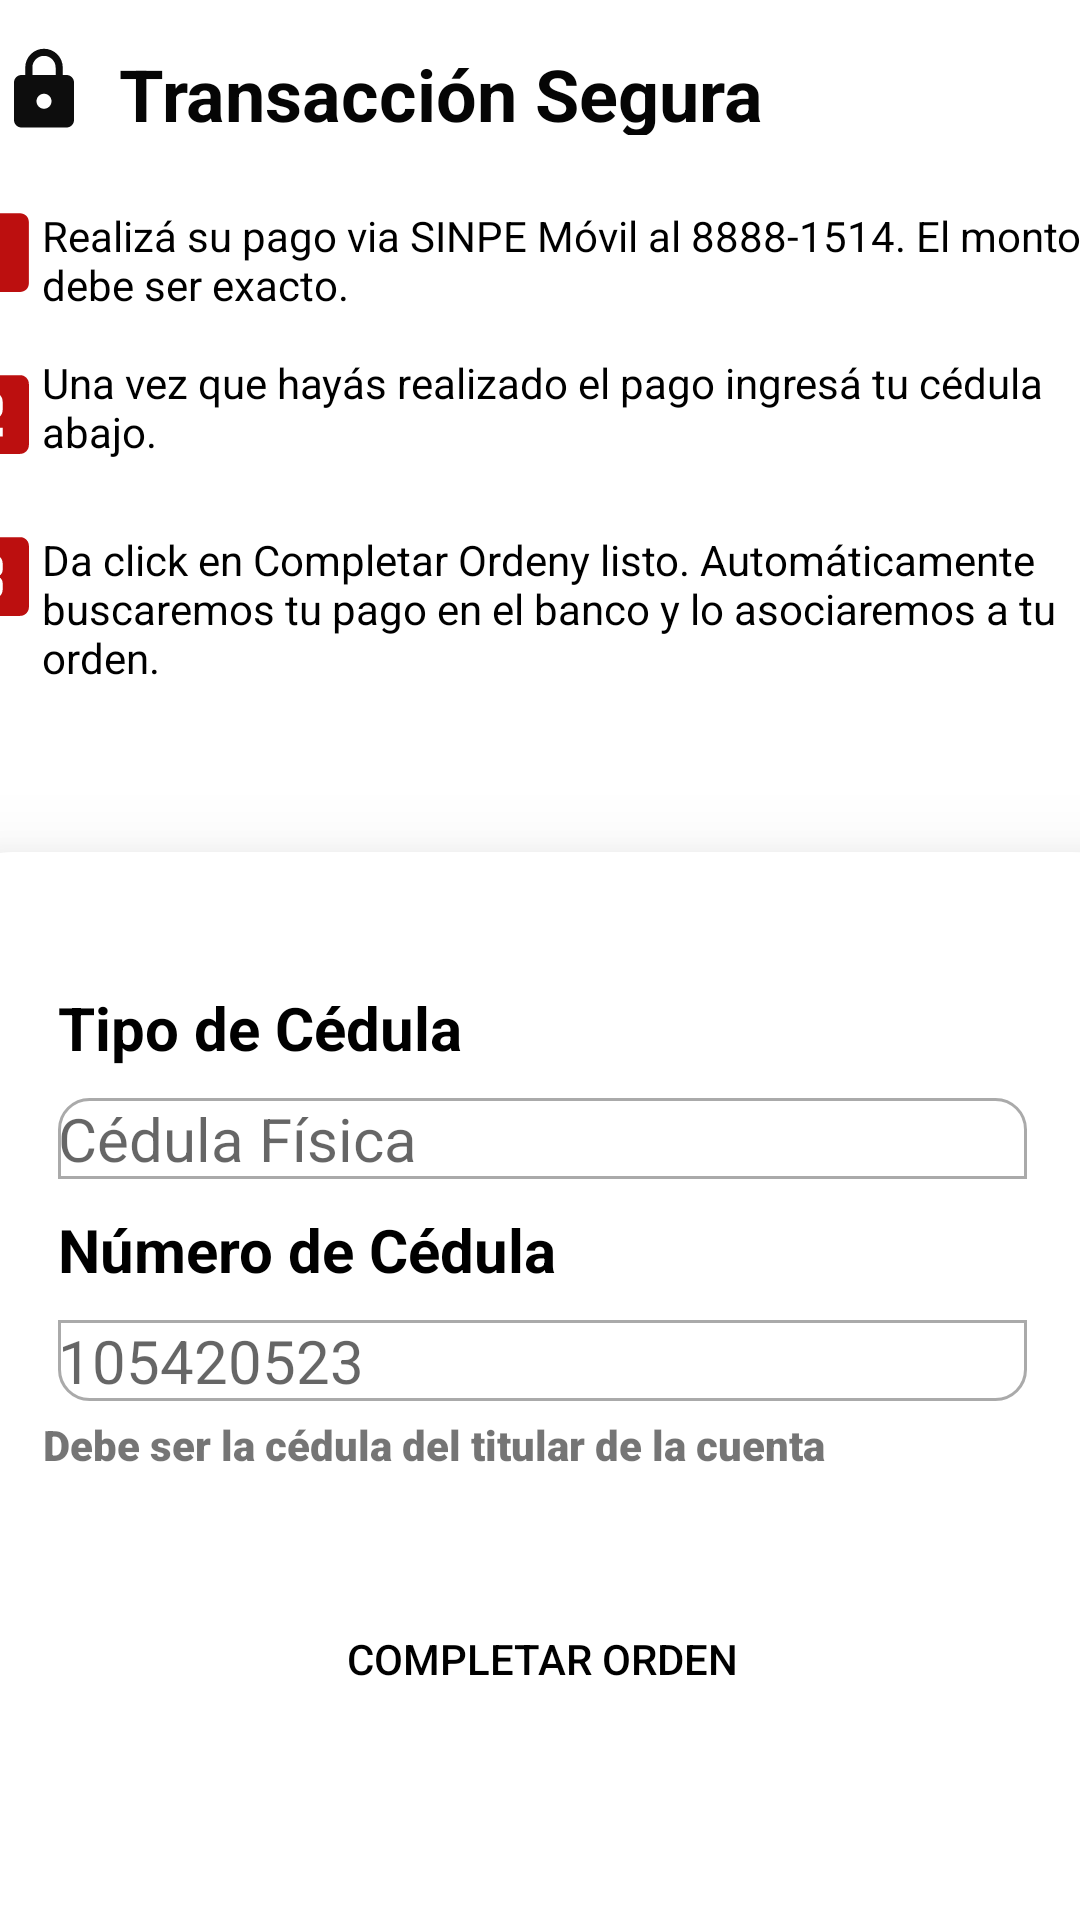

This screen was rendered from an Android layout file. Write that file and the resources it references.
<!-- AndroidManifest.xml: application theme Theme.RestBambu -->
<!-- res/layout/fragment_pagar_sinpe.xml -->
<?xml version="1.0" encoding="utf-8"?>
<androidx.constraintlayout.widget.ConstraintLayout xmlns:android="http://schemas.android.com/apk/res/android"
    xmlns:tools="http://schemas.android.com/tools"
    android:layout_width="match_parent"
    android:layout_height="match_parent"
    xmlns:app="http://schemas.android.com/apk/res-auto"
    tools:context=".PagarSinpeFragment">


    <LinearLayout
        android:id="@+id/linearLayout4"
        android:layout_width="408dp"
        android:layout_height="60dp"
        android:orientation="horizontal"
        android:padding="10dp"
        app:layout_constraintEnd_toEndOf="parent"
        app:layout_constraintHorizontal_bias="0.333"
        app:layout_constraintStart_toStartOf="parent"
        tools:layout_editor_absoluteY="56dp">

        <ImageView
            android:id="@+id/imageView14"
            android:layout_width="30dp"
            android:layout_height="30dp"
            android:layout_margin="5dp"
            android:layout_marginTop="10dp"
            android:backgroundTint="#050505"
            android:src="@drawable/ic_lockb" />

        <TextView
            android:id="@+id/textView6"
            android:layout_width="wrap_content"
            android:layout_height="wrap_content"
            android:layout_margin="5dp"
            android:layout_weight="1"
            android:text="@string/msg_transacción"
            android:textColor="#050505"
            android:textSize="24sp"
            android:textStyle="bold" />
    </LinearLayout>

    <LinearLayout
        android:id="@+id/linearLayout10"
        android:layout_width="403dp"
        android:layout_height="54dp"
        android:layout_marginTop="4dp"
        app:layout_constraintEnd_toEndOf="parent"
        app:layout_constraintStart_toStartOf="parent"
        app:layout_constraintTop_toBottomOf="@+id/linearLayout4">

        <ImageView
            android:id="@+id/imageView13"
            android:layout_width="40dp"
            android:layout_height="40dp"
            android:layout_weight="1"
            app:srcCompat="@drawable/ic_one" />

        <TextView
            android:id="@+id/textView16"
            android:layout_width="373dp"
            android:layout_height="46dp"
            android:layout_marginTop="5dp"
            android:layout_weight="1"
            android:text="@string/msg_realiza"
            android:textAlignment="textStart"
            android:textAllCaps="false"
            android:textColor="@color/black"
            android:textSize="14sp"
            android:textStyle="normal" />

    </LinearLayout>

    <LinearLayout
        android:id="@+id/linearLayout16"
        android:layout_width="403dp"
        android:layout_height="54dp"
        app:layout_constraintEnd_toEndOf="parent"
        app:layout_constraintStart_toStartOf="parent"
        app:layout_constraintTop_toBottomOf="@+id/linearLayout10">

        <ImageView
            android:id="@+id/imageView3"
            android:layout_width="40dp"
            android:layout_height="40dp"
            android:layout_weight="1"
            app:srcCompat="@drawable/ic_two" />

        <TextView
            android:id="@+id/textView17"
            android:layout_width="373dp"
            android:layout_height="46dp"
            android:layout_weight="1"
            android:text="@string/msg_ingresaC"
            android:textAlignment="textStart"
            android:textAllCaps="false"
            android:textColor="@color/black"
            android:textSize="14sp"
            android:textStyle="normal" />

    </LinearLayout>

    <LinearLayout
        android:id="@+id/linearLayout17"
        android:layout_width="403dp"
        android:layout_height="64dp"
        app:layout_constraintEnd_toEndOf="parent"
        app:layout_constraintStart_toStartOf="parent"
        app:layout_constraintTop_toBottomOf="@+id/linearLayout16">

        <ImageView
            android:id="@+id/imageView2"
            android:layout_width="40dp"
            android:layout_height="40dp"
            android:layout_weight="1"
            app:srcCompat="@drawable/ic_three" />

        <TextView
            android:id="@+id/textView5"
            android:layout_width="373dp"
            android:layout_height="56dp"
            android:layout_marginTop="5dp"
            android:layout_weight="1"
            android:text="@string/msg_completarO"
            android:textAlignment="textStart"
            android:textAllCaps="false"
            android:textColor="@color/black"
            android:textSize="14sp"
            android:textStyle="normal" />

    </LinearLayout>

    <LinearLayout
        android:layout_width="413dp"
        android:layout_height="356dp"

        android:layout_marginStart="1dp"
        android:background="@drawable/background_show"
        android:elevation="20dp"
        android:orientation="vertical"
        android:padding="40dp"
        app:layout_constraintBottom_toBottomOf="parent"
        app:layout_constraintEnd_toEndOf="parent"
        app:layout_constraintStart_toStartOf="parent">

        <LinearLayout
            android:layout_width="match_parent"
            android:layout_height="195dp"
            android:orientation="vertical">

            <TextView
                android:id="@+id/textView7"
                android:layout_width="match_parent"
                android:layout_height="wrap_content"
                android:layout_margin="5dp"
                android:text="@string/msg_tipo"
                android:textColor="#000000"
                android:textSize="20sp"
                android:textStyle="bold" />

            <EditText
                android:id="@+id/editTextTextPersonName2"
                android:layout_width="match_parent"
                android:layout_height="wrap_content"
                android:layout_margin="5dp"
                android:background="@drawable/boder_top"
                android:ems="10"
                android:hint="Cédula Física"
                android:inputType="textPersonName"
                android:textSize="20sp" />

            <TextView
                android:id="@+id/textView18"
                android:layout_width="match_parent"
                android:layout_height="wrap_content"
                android:layout_margin="5dp"
                android:text="@string/msg_numb"
                android:textColor="#000000"
                android:textSize="20sp"
                android:textStyle="bold" />

            <EditText
                android:id="@+id/tvnumbCedula"
                android:layout_width="match_parent"
                android:layout_height="wrap_content"
                android:layout_margin="5dp"
                android:background="@drawable/boder_botton"
                android:ems="10"
                android:hint="105420523"
                android:inputType="number"
                android:textSize="20sp" />

            <TextView
                android:id="@+id/textView10"
                android:layout_width="match_parent"
                android:layout_height="wrap_content"
                android:fontFamily="sans-serif-black"
                android:text="@string/msg_titular" />
        </LinearLayout>

        <Button
            android:id="@+id/button"
            android:layout_width="match_parent"
            android:layout_height="wrap_content"
            android:layout_marginTop="10dp"
            android:background="@drawable/boton"
            android:text="@string/btn_completarOrden"
            android:textColor="@color/black"
            app:iconTint="#FFEB3B" />

    </LinearLayout>

</androidx.constraintlayout.widget.ConstraintLayout>
<!-- resources referenced by this layout -->
<resources>
  <color name="black">#FF000000</color>
  <!-- drawable background_show (drawable) -->
  <?xml version="1.0" encoding="utf-8"?>
  <selector xmlns:android="http://schemas.android.com/apk/res/android">
      <item>
          <shape android:shape="rectangle">
              <corners android:radius="30dp"
  
                  android:bottomLeftRadius="0dp"
                  android:bottomRightRadius="0dp"/>
              <solid android:color="#FFFFFF" />
  
  
  
          </shape>
      </item>
  </selector>
  <!-- drawable boder_botton (drawable) -->
  <?xml version="1.0" encoding="utf-8"?>
  <shape xmlns:android="http://schemas.android.com/apk/res/android">
  <corners
  
      android:bottomRightRadius="10dp"
      android:bottomLeftRadius="10dp"/>
      <stroke
          android:width="1dp"
          android:color="@android:color/darker_gray"/>
  </shape>
  <!-- drawable boder_top (drawable) -->
  <?xml version="1.0" encoding="utf-8"?>
  <shape xmlns:android="http://schemas.android.com/apk/res/android">
  <corners
      android:radius="10dp"
      android:topRightRadius="10dp"
      android:bottomRightRadius="0dp"
      android:bottomLeftRadius="0dp"/>
      <stroke
          android:width="1dp"
          android:color="@android:color/darker_gray"/>
  </shape>
  <!-- drawable ic_one (drawable) -->
  <vector android:alpha="0.95" android:height="24dp"
      android:tint="#B90202" android:viewportHeight="24"
      android:viewportWidth="24" android:width="24dp" xmlns:android="http://schemas.android.com/apk/res/android">
      <path android:fillColor="@android:color/white" android:pathData="M19,3L5,3c-1.1,0 -2,0.9 -2,2v14c0,1.1 0.9,2 2,2h14c1.1,0 2,-0.9 2,-2L21,5c0,-1.1 -0.9,-2 -2,-2zM14,17h-2L12,9h-2L10,7h4v10z"/>
  </vector>
  <!-- drawable ic_two (drawable) -->
  <vector android:alpha="0.95" android:height="24dp"
      android:tint="#B90202" android:viewportHeight="24"
      android:viewportWidth="24" android:width="24dp" xmlns:android="http://schemas.android.com/apk/res/android">
      <path android:fillColor="@android:color/white" android:pathData="M19,3L5,3c-1.1,0 -2,0.9 -2,2v14c0,1.1 0.9,2 2,2h14c1.1,0 2,-0.9 2,-2L21,5c0,-1.1 -0.9,-2 -2,-2zM15,11c0,1.11 -0.9,2 -2,2h-2v2h4v2L9,17v-4c0,-1.11 0.9,-2 2,-2h2L13,9L9,9L9,7h4c1.1,0 2,0.89 2,2v2z"/>
  </vector>
  <string name="btn_completarOrden">Completar orden</string>
  <string name="msg_completarO">Da click en "Completar Orden" y listo. Automáticamente buscaremos tu pago en el banco y lo asociaremos a tu orden.</string>
  <string name="msg_ingresaC">Una vez que hayás realizado el pago ingresá tu cédula abajo.</string>
  <string name="msg_numb">Número de Cédula</string>
  <string name="msg_realiza">Realizá su pago via SINPE Móvil al 8888-1514. El monto debe ser exacto.</string>
  <string name="msg_tipo">Tipo de Cédula</string>
  <string name="msg_titular">Debe ser la cédula del titular de la cuenta</string>
  <style name="Theme.RestBambu" parent="Theme.MaterialComponents.DayNight.DarkActionBar">
          
          <item name="colorPrimary">@color/purple_500</item>
          <item name="colorPrimaryVariant">@color/purple_700</item>
          <item name="colorOnPrimary">@color/white</item>
          
          <item name="colorSecondary">@color/teal_200</item>
          <item name="colorSecondaryVariant">@color/teal_700</item>
          <item name="colorOnSecondary">@color/black</item>
          
          <item name="android:statusBarColor">?attr/colorPrimaryVariant</item>
          
      </style>
  <color name="purple_500">#F0DA16</color>
  <color name="purple_700">#A89B2C</color>
  <color name="white">#FFFFFFFF</color>
  <color name="teal_200">#F0DA16</color>
  <color name="teal_700">#FF018786</color>
</resources>
